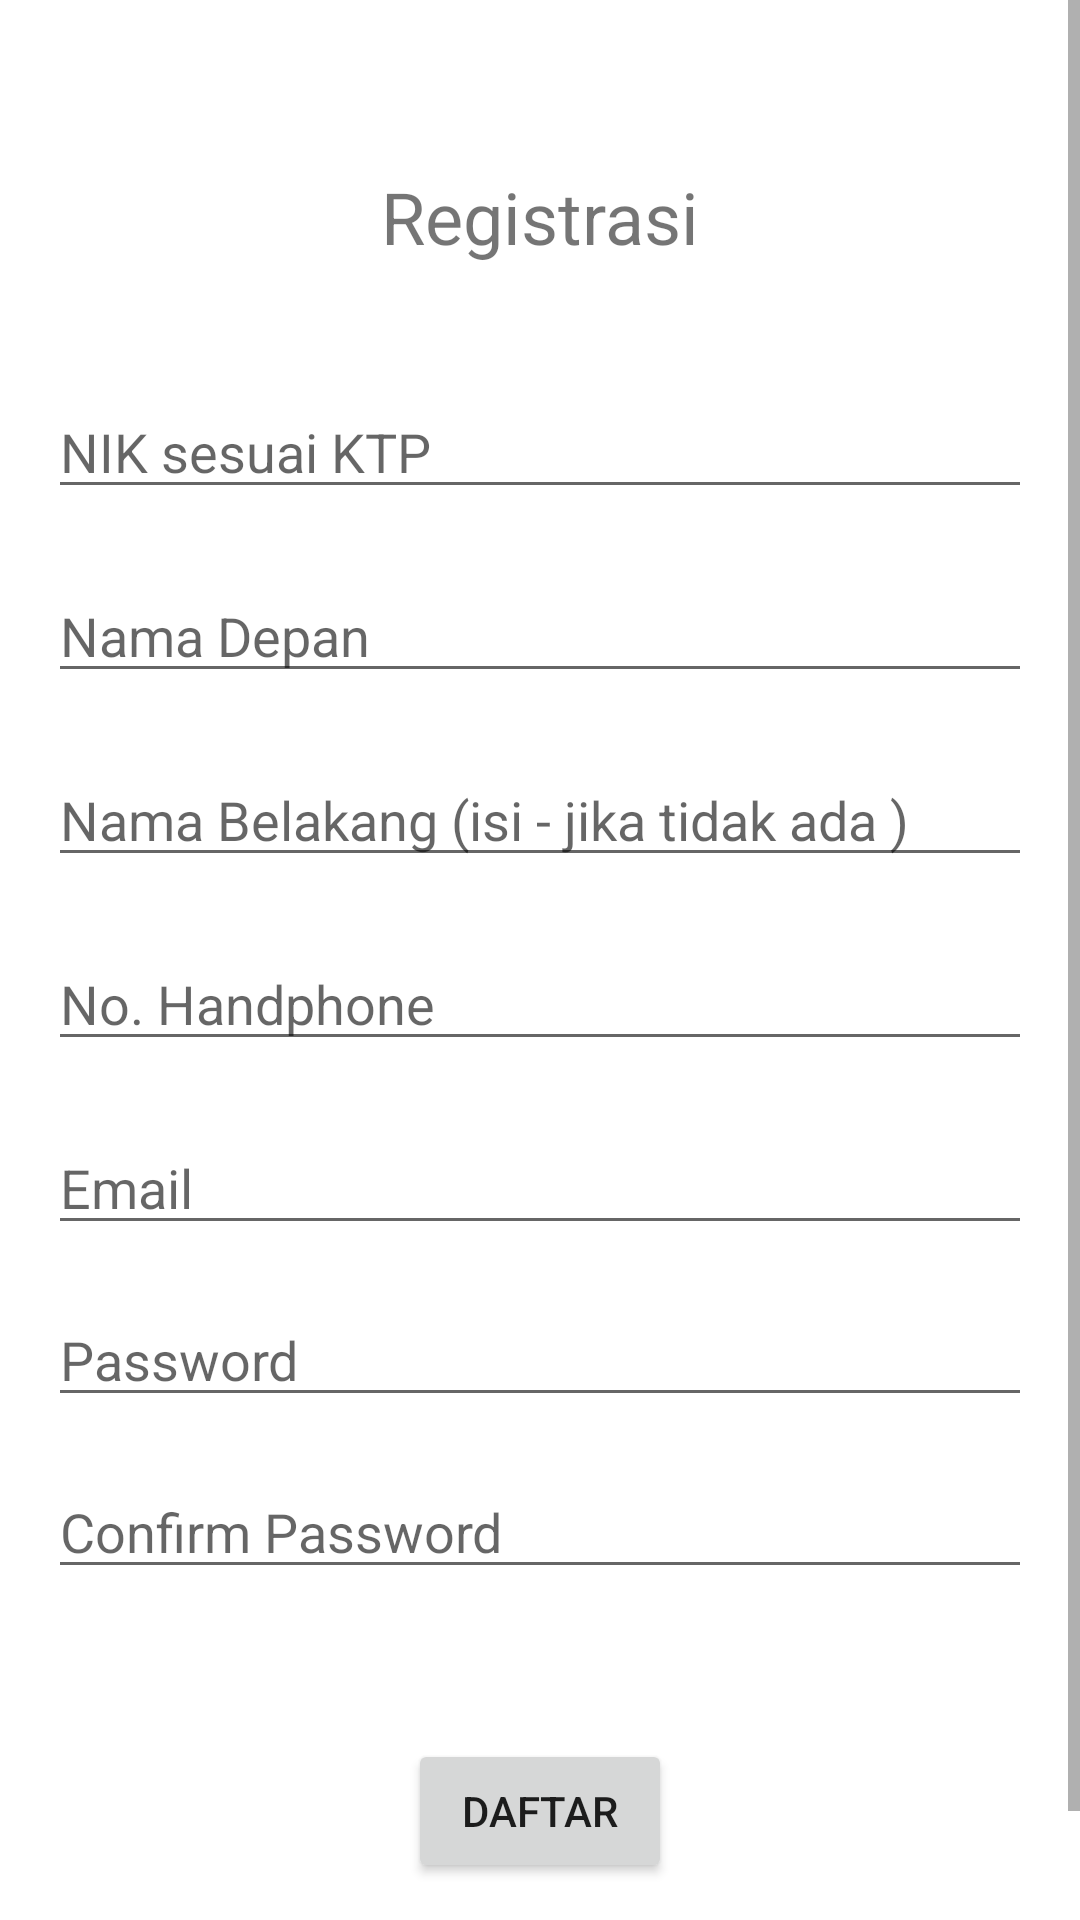

Layout XML and referenced resources for this Android screen:
<!-- AndroidManifest.xml: application theme Theme.ProjectEVote -->
<!-- res/layout/activity_register.xml -->
<?xml version="1.0" encoding="utf-8"?>
<ScrollView xmlns:android="http://schemas.android.com/apk/res/android"
    android:layout_width="match_parent"
    android:layout_height="match_parent">

    <RelativeLayout
        android:layout_width="match_parent"
        android:layout_height="wrap_content"
        android:padding="16dp"
        android:background="@android:color/white"
        android:gravity="center">

        <TextView
            android:id="@+id/textViewTitle"
            android:layout_width="wrap_content"
            android:layout_height="wrap_content"
            android:text="Registrasi"
            android:textSize="24sp"
            android:layout_centerHorizontal="true"
            android:layout_marginTop="40dp"
            android:layout_marginBottom="20dp"/>

        <EditText
            android:id="@+id/editTextNIK"
            android:layout_width="match_parent"
            android:layout_height="wrap_content"
            android:layout_below="@id/textViewTitle"
            android:layout_marginTop="20dp"
            android:hint="NIK sesuai KTP"
            android:inputType="text"/>

        <EditText
            android:id="@+id/editTextNamaDepan"
            android:layout_width="match_parent"
            android:layout_height="wrap_content"
            android:layout_below="@id/editTextNIK"
            android:layout_marginTop="20dp"
            android:hint="Nama Depan"
            android:inputType="text"/>

        <EditText
            android:id="@+id/editTextNamaBelakang"
            android:layout_width="match_parent"
            android:layout_height="wrap_content"
            android:layout_below="@id/editTextNamaDepan"
            android:layout_marginTop="20dp"
            android:hint="Nama Belakang (isi - jika tidak ada )"
            android:inputType="text" />

        <EditText
            android:id="@+id/editTextNoHP"
            android:layout_width="match_parent"
            android:layout_height="wrap_content"
            android:layout_below="@id/editTextNamaBelakang"
            android:layout_marginTop="20dp"
            android:hint="No. Handphone"
            android:inputType="text" />

        <EditText
            android:id="@+id/editTextEmail"
            android:layout_width="match_parent"
            android:layout_height="wrap_content"
            android:layout_below="@id/editTextNoHP"
            android:layout_marginTop="20dp"
            android:hint="Email"
            android:inputType="textEmailAddress" />

        <EditText
            android:id="@+id/editTextPassword"
            android:layout_width="match_parent"
            android:layout_height="wrap_content"
            android:layout_below="@id/editTextEmail"
            android:layout_marginTop="16dp"
            android:hint="Password"
            android:inputType="textPassword"/>

        <EditText
            android:id="@+id/editTextConfirmPassword"
            android:layout_width="match_parent"
            android:layout_height="wrap_content"
            android:layout_below="@id/editTextPassword"
            android:layout_marginTop="16dp"
            android:hint="Confirm Password"
            android:inputType="textPassword" />

        <Button
            android:id="@+id/buttonRegister"
            android:layout_width="wrap_content"
            android:layout_height="wrap_content"
            android:layout_below="@id/editTextConfirmPassword"
            android:layout_centerHorizontal="true"
            android:layout_marginStart="50dp"
            android:layout_marginTop="50dp"
            android:layout_marginEnd="50dp"
            android:text="Daftar" />

        <TextView
            android:id="@+id/textViewLoginInstead"
            android:layout_width="wrap_content"
            android:layout_height="wrap_content"
            android:layout_below="@id/buttonRegister"
            android:layout_centerHorizontal="true"
            android:layout_marginTop="16dp"
            android:text="Sudah punya akun? Login di sini."
            android:textColor="@color/black"/>



    </RelativeLayout>
</ScrollView>
<!-- resources referenced by this layout -->
<resources>
  <style name="Theme.ProjectEVote" parent="Theme.MaterialComponents.DayNight.DarkActionBar">
          
          <item name="colorPrimary">@color/purple_500</item>
          <item name="colorPrimaryVariant">@color/purple_700</item>
          <item name="colorOnPrimary">@color/white</item>
          
          <item name="colorSecondary">@color/teal_200</item>
          <item name="colorSecondaryVariant">@color/teal_700</item>
          <item name="colorOnSecondary">@color/black</item>
          
          <item name="android:statusBarColor" tools:targetApi="l">?attr/colorPrimaryVariant</item>
          
      </style>
  <!-- not gathered from this repository: default colours our renderer supplied (Android Studio template values) -->
  <color name="purple_500">#FF6200EE</color>
  <color name="purple_700">#FF3700B3</color>
  <color name="teal_200">#FF03DAC5</color>
  <color name="teal_700">#FF018786</color>
  <color name="black">#FF000000</color>
  <color name="white">#FFFFFFFF</color>
</resources>
